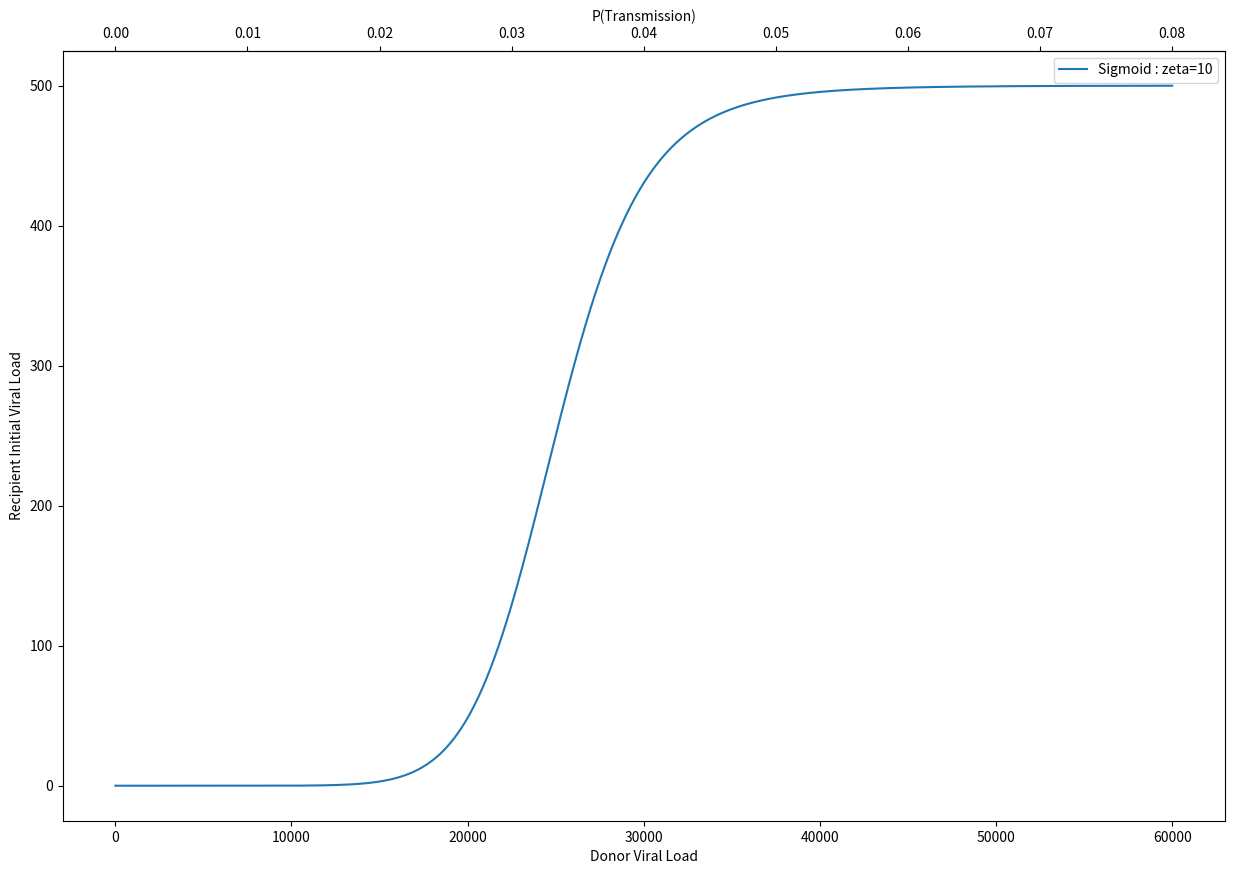

Write the Python code that produced this figure.
from matplotlib import pyplot
from numpy import linspace, log, power

viral_max = 25000

pyplot.figure(figsize=(15,10), dpi=100)

axes_s = pyplot.subplot(111)
axes_s.set_ylabel("Recipient Initial Viral Load")
axes_s.set_xlabel("Donor Viral Load")

steps_per_day = 30

t = linspace(1, 60001, num=60000)
z = [0.0001,0.001,0.01,0.1]
a = [1,10,100,1000]
b = [1,1.1,1.2,1.5,2,5]
c = [10]#[2,5,10,20]

v_max = 50000
# zeta = 2

# axes_s.plot(t, 0.01*t, label='Linear')
# axes_s.plot(t, 0.1*4000*log(t), label='Log')
# axes_s.plot(t,0.1*v_max * power(t,10) / (power(t,10) + power(v_max/2,10)), label='Sigmoid')
for zeta in c:
    axes_s.plot(t,0.01*v_max * power(t,zeta) / (power(t,zeta) + power(v_max/2,zeta)),label='Sigmoid : zeta=' + str(zeta))
# axes_s.plot(t,0.1*v_max * power(t+14000,10) / (power(t+14000,10) + power(v_max/2,10)), label='Sigmoid: Early')
# axes_s.plot(t,0.1*v_max * power(t,10) / (power(t,10) + power(v_max/2,10)), label='Sigmoid: Mid')
# axes_s.plot(t,0.1*v_max * power(t-14000,10) / (power(t-14000,10) + power(v_max/2,10)), label='Sigmoid: Late')
# axes_s.plot(t,0.1*v_max * power(t,10) / (power(t,10) + power(v_max/1.2,10)), label='Sigmoid: Late')
axes_s.legend()

def viral2trans(x):
    return x / (viral_max * steps_per_day)
def trans2viral(x):
    return x * (viral_max * steps_per_day)

secax = axes_s.secondary_xaxis('top', functions=(viral2trans, trans2viral))
secax.set_xlabel('P(Transmission)')

pyplot.savefig(fname='D_R_transmission_comparison')
pyplot.show()